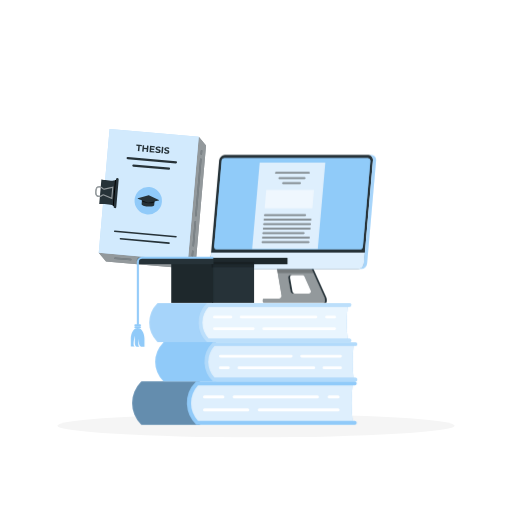
t = 0.00 s
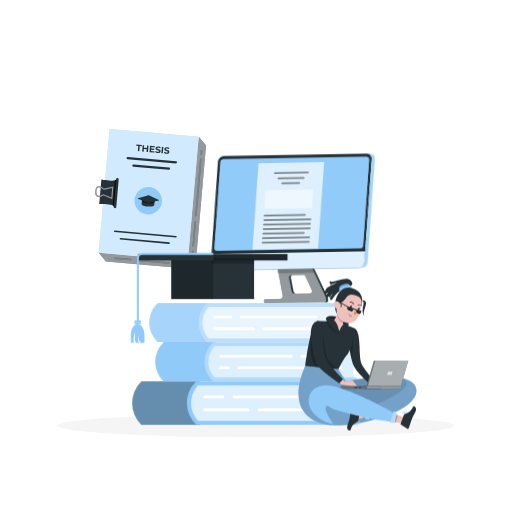
t = 1.13 s
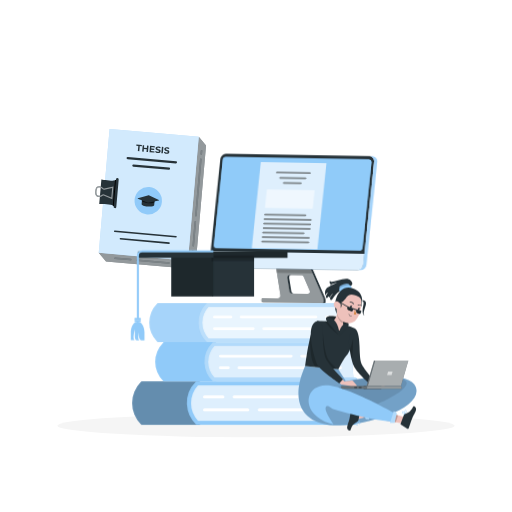
t = 1.88 s
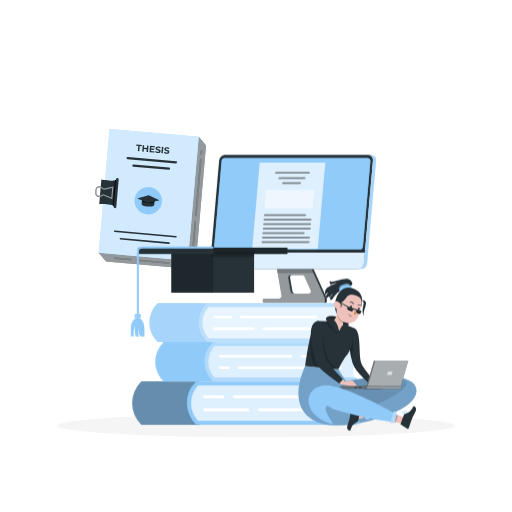
t = 3.00 s
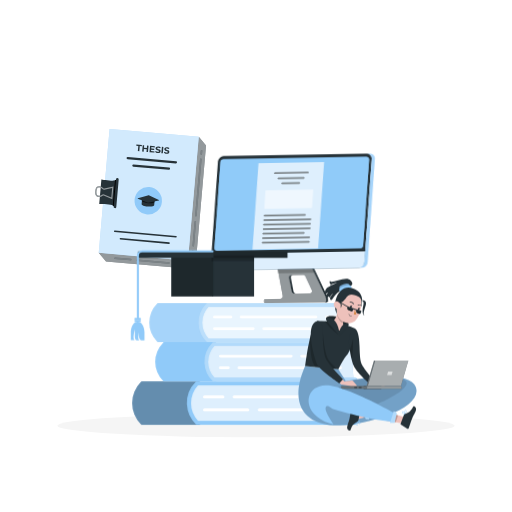
t = 4.13 s
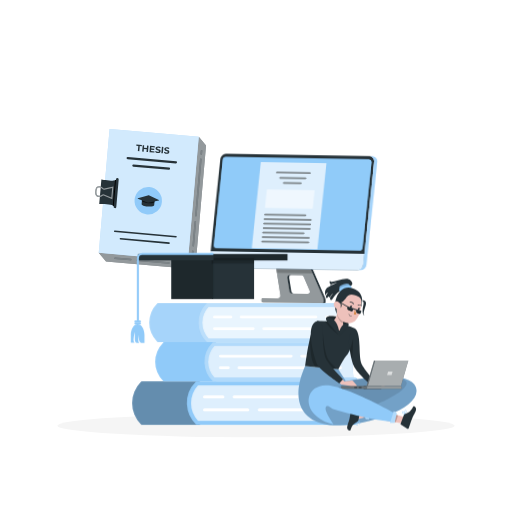
t = 4.88 s

The animated SVG that drew these frames (rendered in a browser with its animation timeline set to each time). Animation: 3 CSS @keyframes rules; one cycle of 6.00 s, repeats indefinitely.

<svg class="animated" id="freepik_stories-thesis" xmlns="http://www.w3.org/2000/svg" viewBox="0 0 500 500" version="1.1" xmlns:xlink="http://www.w3.org/1999/xlink" xmlns:svgjs="http://svgjs.com/svgjs"><style>svg#freepik_stories-thesis:not(.animated) .animable {opacity: 0;}svg#freepik_stories-thesis.animated #freepik--Device--inject-152 {animation: 1.5s Infinite  linear wind;animation-delay: 0s;}svg#freepik_stories-thesis.animated #freepik--graduation-cap--inject-152 {animation: 6s Infinite  linear floating;animation-delay: 0s;}svg#freepik_stories-thesis.animated #freepik--Character--inject-152 {animation: 1s 1 forwards cubic-bezier(.36,-0.01,.5,1.38) slideRight;animation-delay: 0s;}            @keyframes wind {                0% {                    transform: rotate( 0deg );                }                25% {                    transform: rotate( 1deg );                }                75% {                    transform: rotate( -1deg );                }            }                    @keyframes floating {                0% {                    opacity: 1;                    transform: translateY(0px);                }                50% {                    transform: translateY(-10px);                }                100% {                    opacity: 1;                    transform: translateY(0px);                }            }                    @keyframes slideRight {                0% {                    opacity: 0;                    transform: translateX(30px);                }                100% {                    opacity: 1;                    transform: translateX(0);                }            }        </style><g id="freepik--Shadow--inject-152" class="animable" style="transform-origin: 250px 415.69px;"><ellipse id="freepik--path--inject-152" cx="250" cy="415.69" rx="193.89" ry="11.32" style="fill: rgb(245, 245, 245); transform-origin: 250px 415.69px;" class="animable"></ellipse></g><g id="freepik--Thesis--inject-152" class="animable" style="transform-origin: 147.103px 194.476px;"><polygon points="194.11 133.61 183.53 254.51 96.45 246.89 103.54 255.34 190.62 262.96 201.2 142.06 194.11 133.61" style="fill: rgb(38, 50, 56); transform-origin: 148.825px 198.285px;" id="elz9y1sfx58dh" class="animable"></polygon><g id="elvofg6qr96a9"><polygon points="194.11 133.61 183.53 254.51 96.45 246.89 103.54 255.34 190.62 262.96 201.2 142.06 194.11 133.61" style="fill: rgb(255, 255, 255); opacity: 0.5; transform-origin: 148.825px 198.285px;" class="animable"></polygon></g><g id="elpcbqws1b2h"><rect x="101.57" y="129.57" width="87.41" height="121.37" style="fill: rgb(144, 202, 249); transform-origin: 145.275px 190.255px; transform: rotate(5deg);" class="animable"></rect></g><g id="ely7mou73v9o"><rect x="101.57" y="129.57" width="87.41" height="121.37" style="fill: rgb(255, 255, 255); opacity: 0.6; transform-origin: 145.275px 190.255px; transform: rotate(5deg);" class="animable"></rect></g><path d="M196.49,151.17h0a.74.74,0,0,1-.67-.81l.28-3.19a.74.74,0,0,1,.8-.68h0a.74.74,0,0,1,.67.8l-.28,3.2A.74.74,0,0,1,196.49,151.17Z" style="fill: rgb(38, 50, 56); transform-origin: 196.695px 148.83px;" id="elj3pgzpv2rgq" class="animable"></path><path d="M191.22,211.37h0a.73.73,0,0,1-.67-.8l4.83-55.22a.73.73,0,0,1,.8-.67h0a.74.74,0,0,1,.68.8L192,210.7A.73.73,0,0,1,191.22,211.37Z" style="fill: rgb(38, 50, 56); transform-origin: 193.705px 183.024px;" id="el69dpiil5a5t" class="animable"></path><path d="M188.66,240.71h0a.76.76,0,0,1-.68-.81L190,216.53a.73.73,0,0,1,.8-.67h0a.74.74,0,0,1,.67.8l-2,23.37A.75.75,0,0,1,188.66,240.71Z" style="fill: rgb(38, 50, 56); transform-origin: 189.725px 228.285px;" id="el1lpxao174r1j" class="animable"></path><path d="M187.81,250.42h0a.74.74,0,0,1-.68-.8l.38-4.3a.74.74,0,0,1,.8-.68h0a.74.74,0,0,1,.67.8l-.37,4.31A.74.74,0,0,1,187.81,250.42Z" style="fill: rgb(38, 50, 56); transform-origin: 188.055px 247.53px;" id="el8z2fgeql49" class="animable"></path><path d="M127.53,254.27l-15.25-1.33a.75.75,0,0,1-.67-.81h0a.74.74,0,0,1,.8-.67l15.25,1.33a.76.76,0,0,1,.68.81h0A.75.75,0,0,1,127.53,254.27Z" style="fill: rgb(38, 50, 56); transform-origin: 119.975px 252.865px;" id="elaf4f0ybk9a" class="animable"></path><path d="M164.92,257.54l-30.74-2.69a.74.74,0,0,1-.68-.8h0a.74.74,0,0,1,.81-.67l30.74,2.69a.74.74,0,0,1,.68.8h0A.74.74,0,0,1,164.92,257.54Z" style="fill: rgb(38, 50, 56); transform-origin: 149.615px 255.46px;" id="elcltdsgs95mg" class="animable"></path><path d="M173.53,258.29l-4.18-.36a.74.74,0,0,1-.67-.8h0a.74.74,0,0,1,.8-.68l4.18.37a.74.74,0,0,1,.68.8h0A.74.74,0,0,1,173.53,258.29Z" style="fill: rgb(38, 50, 56); transform-origin: 171.51px 257.371px;" id="elcr82inf0nms" class="animable"></path><g id="elsgpxtje578"><g style="opacity: 0.4; transform-origin: 154.59px 202.39px;" class="animable"><path d="M196.49,151.17h0a.74.74,0,0,1-.67-.81l.28-3.19a.74.74,0,0,1,.8-.68h0a.74.74,0,0,1,.67.8l-.28,3.2A.74.74,0,0,1,196.49,151.17Z" style="fill: rgb(255, 255, 255); transform-origin: 196.695px 148.83px;" id="elfq45i7z585t" class="animable"></path><path d="M191.22,211.37h0a.73.73,0,0,1-.67-.8l4.83-55.22a.73.73,0,0,1,.8-.67h0a.74.74,0,0,1,.68.8L192,210.7A.73.73,0,0,1,191.22,211.37Z" style="fill: rgb(255, 255, 255); transform-origin: 193.705px 183.024px;" id="elosfwboehka" class="animable"></path><path d="M188.66,240.71h0a.76.76,0,0,1-.68-.81L190,216.53a.73.73,0,0,1,.8-.67h0a.74.74,0,0,1,.67.8l-2,23.37A.75.75,0,0,1,188.66,240.71Z" style="fill: rgb(255, 255, 255); transform-origin: 189.725px 228.285px;" id="el7sec8xp66ys" class="animable"></path><path d="M187.81,250.42h0a.74.74,0,0,1-.68-.8l.38-4.3a.74.74,0,0,1,.8-.68h0a.74.74,0,0,1,.67.8l-.37,4.31A.74.74,0,0,1,187.81,250.42Z" style="fill: rgb(255, 255, 255); transform-origin: 188.055px 247.53px;" id="el7yafmlifinu" class="animable"></path><path d="M127.53,254.27l-15.25-1.33a.75.75,0,0,1-.67-.81h0a.74.74,0,0,1,.8-.67l15.25,1.33a.76.76,0,0,1,.68.81h0A.75.75,0,0,1,127.53,254.27Z" style="fill: rgb(255, 255, 255); transform-origin: 119.975px 252.865px;" id="el4ebqn51xgi" class="animable"></path><path d="M164.92,257.54l-30.74-2.69a.74.74,0,0,1-.68-.8h0a.74.74,0,0,1,.81-.67l30.74,2.69a.74.74,0,0,1,.68.8h0A.74.74,0,0,1,164.92,257.54Z" style="fill: rgb(255, 255, 255); transform-origin: 149.615px 255.46px;" id="el9kwp8nkjctq" class="animable"></path><path d="M173.53,258.29l-4.18-.36a.74.74,0,0,1-.67-.8h0a.74.74,0,0,1,.8-.68l4.18.37a.74.74,0,0,1,.68.8h0A.74.74,0,0,1,173.53,258.29Z" style="fill: rgb(255, 255, 255); transform-origin: 171.51px 257.371px;" id="elccah8qmpuk7" class="animable"></path></g></g><path d="M111.41,176.32c-3.09.45-12.41-1.09-12.41-1.09l-2.09,24s9.44.1,12.4,1.08a17.94,17.94,0,0,1,2.61,1.58l2.33-26.66A17.6,17.6,0,0,1,111.41,176.32Z" style="fill: rgb(38, 50, 56); transform-origin: 105.58px 188.56px;" id="elnokdrlnpcpn" class="animable"></path><path d="M110.16,200.72c.81.48,1.76,1.15,1.76,1.15l2.33-26.66s-1,.5-1.93.83Z" id="elodfv8tev67c" class="animable" style="transform-origin: 112.205px 188.54px;"></path><path d="M112.17,203.24h0a1.3,1.3,0,0,1-1.18-1.4l2.34-26.75a1.29,1.29,0,0,1,1.41-1.18h0a1.28,1.28,0,0,1,1.17,1.4l-2.34,26.75A1.29,1.29,0,0,1,112.17,203.24Z" style="fill: rgb(38, 50, 56); transform-origin: 113.451px 188.575px;" id="elghkp4s7ecbj" class="animable"></path><path d="M110.77,182.09l-1.09,12.4-8.49-3.6a.87.87,0,0,0-.9.17,5.22,5.22,0,0,1-3.92,1.3,3.4,3.4,0,0,1-2.5-1.24c-1.13-1.44-.94-3.79-.61-5.9a3.89,3.89,0,0,1,4.25-3.31,5.22,5.22,0,0,1,3.41,1.92.86.86,0,0,0,.86.34Zm-2.06,10.78.82-9.35-7.5,1.73a2,2,0,0,1-2-.72A4.12,4.12,0,0,0,97.36,183a2.78,2.78,0,0,0-3,2.39c-.28,1.76-.49,3.92.38,5a2.35,2.35,0,0,0,1.72.81,4.09,4.09,0,0,0,3.1-1,1.94,1.94,0,0,1,2.06-.37Z" style="fill: rgb(38, 50, 56); transform-origin: 101.888px 188.19px;" id="elkegafe0crf" class="animable"></path><g id="elwgy6w0gde9f"><g style="opacity: 0.5; transform-origin: 101.888px 188.19px;" class="animable"><path d="M110.77,182.09l-1.09,12.4-8.49-3.6a.87.87,0,0,0-.9.17,5.22,5.22,0,0,1-3.92,1.3,3.4,3.4,0,0,1-2.5-1.24c-1.13-1.44-.94-3.79-.61-5.9a3.89,3.89,0,0,1,4.25-3.31,5.22,5.22,0,0,1,3.41,1.92.86.86,0,0,0,.86.34Zm-2.06,10.78.82-9.35-7.5,1.73a2,2,0,0,1-2-.72A4.12,4.12,0,0,0,97.36,183a2.78,2.78,0,0,0-3,2.39c-.28,1.76-.49,3.92.38,5a2.35,2.35,0,0,0,1.72.81,4.09,4.09,0,0,0,3.1-1,1.94,1.94,0,0,1,2.06-.37Z" style="fill: rgb(255, 255, 255); transform-origin: 101.888px 188.19px;" id="elglr65mxfskf" class="animable"></path></g></g><path d="M135.08,142.57l-2-.17.1-1.17,5.4.47-.1,1.17-2-.18-.44,5-1.44-.12Z" style="fill: rgb(38, 50, 56); transform-origin: 135.83px 144.46px;" id="elb9gjtm88xeb" class="animable"></path><path d="M145.06,142.26l-.54,6.2-1.44-.12.22-2.54-2.81-.25-.22,2.54-1.44-.12.54-6.2,1.44.12-.22,2.45,2.82.24.21-2.44Z" style="fill: rgb(38, 50, 56); transform-origin: 141.945px 145.115px;" id="elb7aq70b8paq" class="animable"></path><path d="M150.89,147.86l-.1,1.15-4.8-.42.54-6.2,4.68.41-.1,1.15-3.26-.28-.11,1.34,2.87.26-.09,1.11-2.88-.25-.13,1.43Z" style="fill: rgb(38, 50, 56); transform-origin: 148.6px 145.7px;" id="elocu78mtzg6" class="animable"></path><path d="M152.55,149.07a3.52,3.52,0,0,1-1.06-.61l.59-1a3.18,3.18,0,0,0,.9.55,3.92,3.92,0,0,0,1.08.28,1.74,1.74,0,0,0,.92-.11.54.54,0,0,0,.34-.45.51.51,0,0,0-.14-.39,1.45,1.45,0,0,0-.42-.27c-.18-.08-.42-.16-.72-.26a9.28,9.28,0,0,1-1.13-.44,2,2,0,0,1-.73-.6,1.49,1.49,0,0,1-.23-1,1.72,1.72,0,0,1,.37-.95,2.1,2.1,0,0,1,1-.62,3.7,3.7,0,0,1,1.46-.13,5,5,0,0,1,1.15.25,3.27,3.27,0,0,1,1,.49l-.54,1a3.5,3.5,0,0,0-1.67-.64,1.71,1.71,0,0,0-.91.12.61.61,0,0,0-.33.49.5.5,0,0,0,.29.5,5.2,5.2,0,0,0,1,.4,11.55,11.55,0,0,1,1.13.43,2,2,0,0,1,.73.6,1.43,1.43,0,0,1,.23,1,1.66,1.66,0,0,1-.38,1,2.05,2.05,0,0,1-1,.62,3.77,3.77,0,0,1-1.47.13A5.11,5.11,0,0,1,152.55,149.07Z" style="fill: rgb(38, 50, 56); transform-origin: 154.21px 146.265px;" id="el56n7z94b38h" class="animable"></path><path d="M158.12,143.41l1.43.12-.54,6.2-1.43-.12Z" style="fill: rgb(38, 50, 56); transform-origin: 158.565px 146.57px;" id="elw5gf66t6lsc" class="animable"></path><path d="M161.11,149.82a3.4,3.4,0,0,1-1.06-.61l.58-1a3.24,3.24,0,0,0,.91.55,3.43,3.43,0,0,0,1.08.27,1.67,1.67,0,0,0,.92-.1.54.54,0,0,0,.33-.46.44.44,0,0,0-.14-.38,1.17,1.17,0,0,0-.42-.27,7.24,7.24,0,0,0-.71-.26,8.67,8.67,0,0,1-1.13-.44,1.8,1.8,0,0,1-.73-.61,1.45,1.45,0,0,1-.24-1,1.73,1.73,0,0,1,.38-.95,2,2,0,0,1,.94-.62,3.74,3.74,0,0,1,1.46-.13,5.46,5.46,0,0,1,1.15.24,3.62,3.62,0,0,1,1,.5l-.54,1a3.43,3.43,0,0,0-1.68-.64,1.66,1.66,0,0,0-.9.12.58.58,0,0,0-.34.49.5.5,0,0,0,.29.5,6,6,0,0,0,1,.39,11.28,11.28,0,0,1,1.13.44,1.93,1.93,0,0,1,.73.6,1.48,1.48,0,0,1,.24,1,1.73,1.73,0,0,1-.38,1,2,2,0,0,1-1,.61,3.61,3.61,0,0,1-1.47.13A5,5,0,0,1,161.11,149.82Z" style="fill: rgb(38, 50, 56); transform-origin: 162.74px 147.001px;" id="eljvwlbhx7iu" class="animable"></path><path d="M171.7,159.55l-47.11-4.12a1.11,1.11,0,0,1-1-1.2h0a1.12,1.12,0,0,1,1.21-1l47.1,4.12a1.1,1.1,0,0,1,1,1.2h0A1.1,1.1,0,0,1,171.7,159.55Z" style="fill: rgb(38, 50, 56); transform-origin: 148.245px 156.39px;" id="el4odmkw4z6d7" class="animable"></path><path d="M164.9,165.87l-34.71-3a1.11,1.11,0,0,1-1-1.2h0a1.12,1.12,0,0,1,1.21-1l34.7,3a1.1,1.1,0,0,1,1,1.2h0A1.11,1.11,0,0,1,164.9,165.87Z" style="fill: rgb(38, 50, 56); transform-origin: 147.645px 163.27px;" id="eld5v8gd5tdn" class="animable"></path><path d="M172.6,231.18a.73.73,0,0,1-.8.67l-59.86-5.23a.74.74,0,0,1-.67-.81h0a.73.73,0,0,1,.8-.67l59.86,5.24a.73.73,0,0,1,.67.8Z" style="fill: rgb(38, 50, 56); transform-origin: 141.935px 228.495px;" id="elz1kjs0xzfp" class="animable"></path><path d="M165.8,237.5a.73.73,0,0,1-.8.67L117.54,234a.74.74,0,0,1-.67-.8h0a.74.74,0,0,1,.8-.68l47.46,4.15a.74.74,0,0,1,.67.81Z" style="fill: rgb(38, 50, 56); transform-origin: 141.335px 235.345px;" id="elyvy89c0wcwr" class="animable"></path><g id="ele67ywdtg62"><circle cx="144.77" cy="196.06" r="13.39" style="fill: rgb(144, 202, 249); transform-origin: 144.77px 196.06px; transform: rotate(-40deg);" class="animable"></circle></g><path d="M150.58,200.47c-.08.95-2.9,1.48-6.3,1.18s-6.08-1.31-6-2.26l.37-4.15,12.3,1.07Z" style="fill: rgb(38, 50, 56); transform-origin: 144.614px 198.487px;" id="eltfx0kkngjyd" class="animable"></path><g id="el7alydah586c"><path d="M138.55,196.4c.47.86,3,1.7,6,2s5.66-.13,6.28-.9l.1-1.16-12.3-1.07Z" style="opacity: 0.6; transform-origin: 144.74px 196.883px;" class="animable"></path></g><path d="M144.54,198l-9.9-4a.23.23,0,0,1,0-.44l10.51-3a.18.18,0,0,1,.16,0l9.83,4.79a.24.24,0,0,1,0,.44L144.68,198A.32.32,0,0,1,144.54,198Z" style="fill: rgb(38, 50, 56); transform-origin: 144.881px 194.274px;" id="el296i94sh2lt" class="animable"></path></g><g id="freepik--Device--inject-152" class="animable animator-active" style="transform-origin: 286.219px 223.639px;"><path d="M316.76,290.51l-14-31.09H269.94l5,29.09a2.63,2.63,0,0,1-2.14,3l-.42,0H258a1.39,1.39,0,0,0-1.39,1.39h0v1.54a1.39,1.39,0,0,0,1.39,1.39h57.73a1.51,1.51,0,0,0,1.51-1.51v-1.6A5.49,5.49,0,0,0,316.76,290.51Zm-15.18-3.84H285.83a2.1,2.1,0,0,1-2.07-1.75l-2.38-13.73a2.1,2.1,0,0,1,1.72-2.43l.36,0h11.91a2.1,2.1,0,0,1,1.92,1.23l6.21,13.73a2.13,2.13,0,0,1-1.92,3Z" style="fill: rgb(38, 50, 56); transform-origin: 286.925px 277.625px;" id="el2tjg2funuqe" class="animable"></path><g id="eln0e97ybyvfq"><path d="M316.76,290.51l-14-31.09H269.94l5,29.09a2.63,2.63,0,0,1-2.14,3l-.42,0H258a1.39,1.39,0,0,0-1.39,1.39h0v1.54a1.39,1.39,0,0,0,1.39,1.39h57.73a1.51,1.51,0,0,0,1.51-1.51v-1.6A5.49,5.49,0,0,0,316.76,290.51Zm-15.18-3.84H285.83a2.1,2.1,0,0,1-2.07-1.75l-2.38-13.73a2.1,2.1,0,0,1,1.72-2.43l.36,0h11.91a2.1,2.1,0,0,1,1.92,1.23l6.21,13.73a2.13,2.13,0,0,1-1.92,3Z" style="fill: rgb(255, 255, 255); opacity: 0.5; transform-origin: 286.925px 277.625px;" class="animable"></path></g><g id="el7u0kqb75lr9"><path d="M301.58,286.67H285.83a2.1,2.1,0,0,1-2.07-1.75l-2.38-13.73a2.1,2.1,0,0,1,1.72-2.43l.36,0h11.91a2.1,2.1,0,0,1,1.92,1.23l6.21,13.73a2.13,2.13,0,0,1-1.92,3Z" style="fill: rgb(255, 255, 255); isolation: isolate; opacity: 0.2; transform-origin: 292.517px 277.74px;" class="animable"></path></g><path d="M285.31,268.7h-1.85a2.1,2.1,0,0,0-2.11,2.1,2.19,2.19,0,0,0,0,.36l2.38,13.73a2.08,2.08,0,0,0,2.07,1.74h1.86a2.08,2.08,0,0,1-2.07-1.74l-2.38-13.73a2.09,2.09,0,0,1,1.72-2.43A2.07,2.07,0,0,1,285.31,268.7Z" style="fill: rgb(38, 50, 56); transform-origin: 284.501px 277.665px;" id="elbvywbpu2vti" class="animable"></path><path d="M318.62,290.51l-14-31.07h-1.85l14,31.07a5.58,5.58,0,0,1,.5,2.31v1.61a1.52,1.52,0,0,1-1.51,1.51h1.86a1.52,1.52,0,0,0,1.51-1.51v-1.61A5.58,5.58,0,0,0,318.62,290.51Z" style="fill: rgb(38, 50, 56); transform-origin: 310.95px 277.69px;" id="eliobbx7wu6p" class="animable"></path><g id="elgqoiab1aie7"><polygon points="302.72 259.42 269.93 259.42 271.22 266.84 306.08 266.84 302.72 259.42" style="isolation: isolate; opacity: 0.2; transform-origin: 288.005px 263.13px;" class="animable"></polygon></g><path d="M349.76,262.68H209.87a4.62,4.62,0,0,1-4.69-4.52,4.16,4.16,0,0,1,0-.61l8.84-101.09a5.68,5.68,0,0,1,5.56-5.12H359.5a4.59,4.59,0,0,1,4.69,4.52,4,4,0,0,1,0,.6l-8.85,101.1A5.69,5.69,0,0,1,349.76,262.68Z" style="fill: rgb(38, 50, 56); transform-origin: 284.685px 207.01px;" id="elytngi22oe7h" class="animable"></path><path d="M206.16,246.63l-1,10.93a4.59,4.59,0,0,0,4.06,5.09,3,3,0,0,0,.6,0h139.9a5.68,5.68,0,0,0,5.56-5.12l1-10.93Z" style="fill: rgb(144, 202, 249); transform-origin: 280.705px 254.633px;" id="el721z3jv3wae" class="animable"></path><g id="el5u6t0uqt4fo"><path d="M206.16,246.63l-1,10.93a4.59,4.59,0,0,0,4.06,5.09,3,3,0,0,0,.6,0h139.9a5.68,5.68,0,0,0,5.56-5.12l1-10.93Z" style="fill: rgb(255, 255, 255); isolation: isolate; opacity: 0.7; transform-origin: 280.705px 254.633px;" class="animable"></path></g><path d="M351.34,243.54H211.63a2.49,2.49,0,0,1-2.54-2.45,1.69,1.69,0,0,1,0-.32l7.31-83.55a3.08,3.08,0,0,1,3-2.77H359.14a2.49,2.49,0,0,1,2.54,2.45c0,.1,0,.21,0,.32l-7.31,83.55A3.09,3.09,0,0,1,351.34,243.54Z" style="fill: rgb(144, 202, 249); transform-origin: 285.381px 198.995px;" id="elzz301e22m1" class="animable"></path><g id="eltftd6218t2"><path d="M351.34,243.54H211.63a2.49,2.49,0,0,1-2.54-2.45,1.69,1.69,0,0,1,0-.32l7.31-83.55a3.08,3.08,0,0,1,3-2.77H359.14a2.49,2.49,0,0,1,2.54,2.45c0,.1,0,.21,0,.32l-7.31,83.55A3.09,3.09,0,0,1,351.34,243.54Z" style="fill: rgb(144, 202, 249); isolation: isolate; opacity: 0.8; transform-origin: 285.381px 198.995px;" class="animable"></path></g><path d="M362.6,151.36h-3.1a4.59,4.59,0,0,1,4.69,4.52,4,4,0,0,1,0,.6l-8.85,101.08a5.68,5.68,0,0,1-5.56,5.12h3.1a5.67,5.67,0,0,0,5.55-5.12l8.85-101.09a4.6,4.6,0,0,0-4.07-5.08Z" style="fill: rgb(144, 202, 249); transform-origin: 358.544px 207.019px;" id="elvxonvys7vbp" class="animable"></path><g id="elcdk15yjer4w"><path d="M362.6,151.36h-3.1a4.59,4.59,0,0,1,4.69,4.52,4,4,0,0,1,0,.6l-8.85,101.08a5.68,5.68,0,0,1-5.56,5.12h3.1a5.67,5.67,0,0,0,5.55-5.12l8.85-101.09a4.6,4.6,0,0,0-4.07-5.08Z" style="fill: rgb(255, 255, 255); isolation: isolate; opacity: 0.2; transform-origin: 358.544px 207.019px;" class="animable"></path></g><polygon points="246.22 242.92 310.32 242.92 317.68 158.77 253.59 158.77 246.22 242.92" style="fill: rgb(144, 202, 249); transform-origin: 281.95px 200.845px;" id="ela52s8ez7tav" class="animable"></polygon><g id="elrhvswm6g23o"><polygon points="246.22 242.92 310.32 242.92 317.68 158.77 253.59 158.77 246.22 242.92" style="fill: rgb(255, 255, 255); opacity: 0.7; transform-origin: 281.95px 200.845px;" class="animable"></polygon></g><path d="M269.36,169.62h32.29a.85.85,0,0,0,.83-.76h0a.69.69,0,0,0-.69-.75h-32.3a.85.85,0,0,0-.83.75h0A.69.69,0,0,0,269.36,169.62Z" style="fill: rgb(38, 50, 56); transform-origin: 285.57px 168.865px;" id="elutk0qdo4iw" class="animable"></path><path d="M258.5,210.79h39.55a.85.85,0,0,0,.83-.76h0a.69.69,0,0,0-.7-.75H258.63a.83.83,0,0,0-.82.75h0A.68.68,0,0,0,258.5,210.79Z" style="fill: rgb(38, 50, 56); transform-origin: 278.344px 210.035px;" id="elifrirjir03" class="animable"></path><path d="M258.11,215.19h45.17a.83.83,0,0,0,.82-.76h0a.68.68,0,0,0-.69-.75H258.25a.85.85,0,0,0-.83.75h0A.69.69,0,0,0,258.11,215.19Z" style="fill: rgb(38, 50, 56); transform-origin: 280.76px 214.435px;" id="elaxeyvth29lr" class="animable"></path><path d="M257.73,219.59H302.9a.85.85,0,0,0,.82-.76h0a.68.68,0,0,0-.69-.76H257.86a.84.84,0,0,0-.82.76h0A.68.68,0,0,0,257.73,219.59Z" style="fill: rgb(38, 50, 56); transform-origin: 280.38px 218.83px;" id="el8khmbew9uni" class="animable"></path><path d="M257.34,224h45.17a.83.83,0,0,0,.82-.76h0a.68.68,0,0,0-.69-.76H257.48a.85.85,0,0,0-.83.76h0A.69.69,0,0,0,257.34,224Z" style="fill: rgb(38, 50, 56); transform-origin: 279.991px 223.24px;" id="elsbi1dlckx7t" class="animable"></path><path d="M257,228.39h39.55a.85.85,0,0,0,.83-.76h0a.69.69,0,0,0-.69-.76H257.09a.84.84,0,0,0-.82.76h0A.68.68,0,0,0,257,228.39Z" style="fill: rgb(38, 50, 56); transform-origin: 276.824px 227.631px;" id="elexvicolys4q" class="animable"></path><path d="M256.57,232.78h45.17a.84.84,0,0,0,.83-.75h0a.69.69,0,0,0-.7-.76H256.71a.85.85,0,0,0-.83.76h0A.68.68,0,0,0,256.57,232.78Z" style="fill: rgb(38, 50, 56); transform-origin: 279.225px 232.025px;" id="el1ee4e5izjjg" class="animable"></path><path d="M256.19,237.18h45.17a.84.84,0,0,0,.82-.75h0a.68.68,0,0,0-.69-.76H256.32a.84.84,0,0,0-.82.76h0A.68.68,0,0,0,256.19,237.18Z" style="fill: rgb(38, 50, 56); transform-origin: 278.841px 236.425px;" id="elbmgepgnq8m" class="animable"></path><path d="M272.7,174.65h24.73a.83.83,0,0,0,.82-.76h0a.68.68,0,0,0-.69-.76H272.83a.85.85,0,0,0-.82.76h0A.68.68,0,0,0,272.7,174.65Z" style="fill: rgb(38, 50, 56); transform-origin: 285.13px 173.89px;" id="elzayzc9jeiqo" class="animable"></path><path d="M276.3,179.67H293a.85.85,0,0,0,.83-.75h0a.69.69,0,0,0-.7-.76H276.43a.83.83,0,0,0-.82.76h0A.68.68,0,0,0,276.3,179.67Z" style="fill: rgb(38, 50, 56); transform-origin: 284.72px 178.915px;" id="elck300elze8p" class="animable"></path><g id="el68elbwj8lb4"><g style="opacity: 0.4; transform-origin: 279.8px 202.645px;" class="animable"><path d="M269.36,169.62h32.29a.85.85,0,0,0,.83-.76h0a.69.69,0,0,0-.69-.75h-32.3a.85.85,0,0,0-.83.75h0A.69.69,0,0,0,269.36,169.62Z" style="fill: rgb(255, 255, 255); transform-origin: 285.57px 168.865px;" id="eldkkms0faykg" class="animable"></path><path d="M258.5,210.79h39.55a.85.85,0,0,0,.83-.76h0a.69.69,0,0,0-.7-.75H258.63a.83.83,0,0,0-.82.75h0A.68.68,0,0,0,258.5,210.79Z" style="fill: rgb(255, 255, 255); transform-origin: 278.344px 210.035px;" id="elm9rtc6h17k" class="animable"></path><path d="M258.11,215.19h45.17a.83.83,0,0,0,.82-.76h0a.68.68,0,0,0-.69-.75H258.25a.85.85,0,0,0-.83.75h0A.69.69,0,0,0,258.11,215.19Z" style="fill: rgb(255, 255, 255); transform-origin: 280.76px 214.435px;" id="elfr4ialvhtov" class="animable"></path><path d="M257.73,219.59H302.9a.85.85,0,0,0,.82-.76h0a.68.68,0,0,0-.69-.76H257.86a.84.84,0,0,0-.82.76h0A.68.68,0,0,0,257.73,219.59Z" style="fill: rgb(255, 255, 255); transform-origin: 280.38px 218.83px;" id="elxoszskckpvr" class="animable"></path><path d="M257.34,224h45.17a.83.83,0,0,0,.82-.76h0a.68.68,0,0,0-.69-.76H257.48a.85.85,0,0,0-.83.76h0A.69.69,0,0,0,257.34,224Z" style="fill: rgb(255, 255, 255); transform-origin: 279.991px 223.24px;" id="eleu6n83mu29t" class="animable"></path><path d="M257,228.39h39.55a.85.85,0,0,0,.83-.76h0a.69.69,0,0,0-.69-.76H257.09a.84.84,0,0,0-.82.76h0A.68.68,0,0,0,257,228.39Z" style="fill: rgb(255, 255, 255); transform-origin: 276.824px 227.631px;" id="el53ow8f8so9q" class="animable"></path><path d="M256.57,232.78h45.17a.84.84,0,0,0,.83-.75h0a.69.69,0,0,0-.7-.76H256.71a.85.85,0,0,0-.83.76h0A.68.68,0,0,0,256.57,232.78Z" style="fill: rgb(255, 255, 255); transform-origin: 279.225px 232.025px;" id="elkjf3szupztr" class="animable"></path><path d="M256.19,237.18h45.17a.84.84,0,0,0,.82-.75h0a.68.68,0,0,0-.69-.76H256.32a.84.84,0,0,0-.82.76h0A.68.68,0,0,0,256.19,237.18Z" style="fill: rgb(255, 255, 255); transform-origin: 278.841px 236.425px;" id="elmi9s7q7tpo8" class="animable"></path><path d="M272.7,174.65h24.73a.83.83,0,0,0,.82-.76h0a.68.68,0,0,0-.69-.76H272.83a.85.85,0,0,0-.82.76h0A.68.68,0,0,0,272.7,174.65Z" style="fill: rgb(255, 255, 255); transform-origin: 285.13px 173.89px;" id="elt6twtsd5lzc" class="animable"></path><path d="M276.3,179.67H293a.85.85,0,0,0,.83-.75h0a.69.69,0,0,0-.7-.76H276.43a.83.83,0,0,0-.82.76h0A.68.68,0,0,0,276.3,179.67Z" style="fill: rgb(255, 255, 255); transform-origin: 284.72px 178.915px;" id="elqczgivwybq" class="animable"></path></g></g><g id="el5pkbr2gr7um"><polygon points="258.39 203.43 305.07 203.43 306.63 185.52 259.95 185.52 258.39 203.43" style="fill: rgb(255, 255, 255); opacity: 0.5; transform-origin: 282.51px 194.475px;" class="animable"></polygon></g></g><g id="freepik--graduation-cap--inject-152" class="animable" style="transform-origin: 204.24px 294.65px;"><g id="elhh4st4v63b5"><rect x="207.18" y="257.16" width="40.94" height="38.61" style="fill: rgb(38, 50, 56); transform-origin: 227.65px 276.465px; transform: rotate(180deg);" class="animable"></rect></g><g id="elrpg440fu46"><rect x="167.25" y="257.16" width="40.94" height="38.61" style="fill: rgb(38, 50, 56); transform-origin: 187.72px 276.465px; transform: rotate(180deg);" class="animable"></rect></g><g id="elv5fo41ticuc"><rect x="206.78" y="255.73" width="41.34" height="5.36" style="fill: rgb(38, 50, 56); transform-origin: 227.45px 258.41px; transform: rotate(180deg);" class="animable"></rect></g><g id="el4awcf9uok5j"><rect x="206.78" y="251.8" width="73.93" height="6.23" style="fill: rgb(38, 50, 56); transform-origin: 243.745px 254.915px; transform: rotate(180deg);" class="animable"></rect></g><g id="el8uubgiw578u"><rect x="167.25" y="257.16" width="40.94" height="38.61" style="opacity: 0.2; transform-origin: 187.72px 276.465px; transform: rotate(180deg);" class="animable"></rect></g><g id="elqp9omxw3lp"><rect x="206.78" y="255.73" width="41.34" height="5.36" style="opacity: 0.2; transform-origin: 227.45px 258.41px; transform: rotate(180deg);" class="animable"></rect></g><g id="elyn2xzihkzu"><rect x="206.78" y="251.8" width="73.93" height="6.23" style="opacity: 0.2; transform-origin: 243.745px 254.915px; transform: rotate(180deg);" class="animable"></rect></g><g id="elxz1yx3bgcu"><rect x="134.66" y="251.8" width="73.93" height="6.23" style="fill: rgb(38, 50, 56); transform-origin: 171.625px 254.915px; transform: rotate(180deg);" class="animable"></rect></g><path d="M134.66,317.6h0a1,1,0,0,0,1-1V256a3.23,3.23,0,0,1,3.23-3.24h68.7a1,1,0,0,0,1-1h0a1,1,0,0,0-1-1h-68.7a5.24,5.24,0,0,0-5.23,5.24V316.6A1,1,0,0,0,134.66,317.6Z" style="fill: rgb(144, 202, 249); transform-origin: 171.125px 284.18px;" id="elyb15vevberl" class="animable"></path><path d="M134.44,320.2c3.68,0,6.66,4.8,6.66,10.72v7.62h-3.3c-.36,0-2.38-.4-2.38-7.69,0,0-1.12,7.67.74,7.69h-2.81s-1.68-.32-1.68-4.38V328s-2.69,10.5,0,10.5h-3.9v-7.62C127.77,325,130.76,320.2,134.44,320.2Z" style="fill: rgb(144, 202, 249); transform-origin: 134.435px 329.37px;" id="el96yftkcwtb6" class="animable"></path><path d="M132.2,318.6h4.48a1,1,0,0,0,1-1h0a1,1,0,0,0-1-1H132.2a1,1,0,0,0-1,1h0A1,1,0,0,0,132.2,318.6Z" style="fill: rgb(144, 202, 249); transform-origin: 134.44px 317.6px;" id="el28uk4kktpsg" class="animable"></path><path d="M132.2,320.6h4.48a1,1,0,0,0,1-1h0a1,1,0,0,0-1-1H132.2a1,1,0,0,0-1,1h0A1,1,0,0,0,132.2,320.6Z" style="fill: rgb(144, 202, 249); transform-origin: 134.44px 319.6px;" id="el2pcacy734l5" class="animable"></path></g><g id="freepik--Books--inject-152" class="animable" style="transform-origin: 239px 355.41px;"><path d="M344.5,374.88H162.28v38H344.56A149.17,149.17,0,0,1,344.5,374.88Z" style="fill: rgb(144, 202, 249); transform-origin: 253.42px 393.88px;" id="elfa89ko09myb" class="animable"></path><g id="el45a4vwpna2p"><path d="M344.5,374.88H162.28v38H344.56A149.17,149.17,0,0,1,344.5,374.88Z" style="fill: rgb(255, 255, 255); opacity: 0.7; transform-origin: 253.42px 393.88px;" class="animable"></path></g><path d="M195.48,414.88H138.21l-.58-.59a29.2,29.2,0,0,1,0-41.31l.58-.58h57.27l-3.41,3.41a25.22,25.22,0,0,0,0,35.65Z" style="fill: rgb(144, 202, 249); transform-origin: 162.275px 393.64px;" id="elrwgne7s0co" class="animable"></path><g id="ele5vpuv46fs"><g style="opacity: 0.3; transform-origin: 162.275px 393.64px;" class="animable"><path d="M195.48,414.88H138.21l-.58-.59a29.2,29.2,0,0,1,0-41.31l.58-.58h57.27l-3.41,3.41a25.22,25.22,0,0,0,0,35.65Z" id="ele593cdnjff9" class="animable" style="transform-origin: 162.275px 393.64px;"></path></g></g><path d="M346.37,414.88H191.69l-.17-.17a30.06,30.06,0,0,1-9-20A29.08,29.08,0,0,1,191.1,373l.59-.58H346.37a2,2,0,0,1,2,2h0a2,2,0,0,1-2,2h-153a25.23,25.23,0,0,0,0,34.48h153a2,2,0,0,1,2,2h0A2,2,0,0,1,346.37,414.88Z" style="fill: rgb(144, 202, 249); transform-origin: 265.435px 393.65px;" id="elqmlurrht39h" class="animable"></path><path d="M330.2,389h-8.75a1.5,1.5,0,0,1-1.5-1.5h0a1.5,1.5,0,0,1,1.5-1.5h8.75a1.5,1.5,0,0,1,1.5,1.5h0A1.5,1.5,0,0,1,330.2,389Z" style="fill: rgb(255, 255, 255); transform-origin: 325.825px 387.5px;" id="elg41bsg5ztqm" class="animable"></path><path d="M310,389H228.7a1.5,1.5,0,0,1-1.5-1.5h0a1.5,1.5,0,0,1,1.5-1.5H310a1.5,1.5,0,0,1,1.5,1.5h0A1.5,1.5,0,0,1,310,389Z" style="fill: rgb(255, 255, 255); transform-origin: 269.35px 387.5px;" id="el5m4gmqna1xg" class="animable"></path><path d="M217.7,389h-18a1.5,1.5,0,0,1-1.5-1.5h0a1.5,1.5,0,0,1,1.5-1.5h18a1.5,1.5,0,0,1,1.5,1.5h0A1.5,1.5,0,0,1,217.7,389Z" style="fill: rgb(255, 255, 255); transform-origin: 208.7px 387.5px;" id="elcn422726c64" class="animable"></path><path d="M330.2,401.71h-77a1.5,1.5,0,0,1-1.5-1.5h0a1.5,1.5,0,0,1,1.5-1.5h77a1.5,1.5,0,0,1,1.5,1.5h0A1.5,1.5,0,0,1,330.2,401.71Z" style="fill: rgb(255, 255, 255); transform-origin: 291.7px 400.21px;" id="elscvi6on7flj" class="animable"></path><path d="M242,401.71H199.7a1.5,1.5,0,0,1-1.5-1.5h0a1.5,1.5,0,0,1,1.5-1.5H242a1.5,1.5,0,0,1,1.5,1.5h0A1.5,1.5,0,0,1,242,401.71Z" style="fill: rgb(255, 255, 255); transform-origin: 220.85px 400.21px;" id="el7bn6ac317j7" class="animable"></path><path d="M339.67,298.17h-164v34.2H339.73A134.07,134.07,0,0,1,339.67,298.17Z" style="fill: rgb(144, 202, 249); transform-origin: 257.7px 315.27px;" id="elhmpsyeumjgu" class="animable"></path><g id="elgm3npm9brkp"><path d="M339.67,298.17h-164v34.2H339.73A134.07,134.07,0,0,1,339.67,298.17Z" style="fill: rgb(255, 255, 255); opacity: 0.8; transform-origin: 257.7px 315.27px;" class="animable"></path></g><path d="M205.55,334.17H154l-.53-.53a26.28,26.28,0,0,1,0-37.17l.53-.53h51.54L202.48,299a22.71,22.71,0,0,0,0,32.09Z" style="fill: rgb(144, 202, 249); transform-origin: 175.66px 315.055px;" id="elo9jh7l9k5fb" class="animable"></path><g id="eloscj95h616i"><g style="opacity: 0.2; transform-origin: 175.66px 315.055px;" class="animable"><path d="M205.55,334.17H154l-.53-.53a26.28,26.28,0,0,1,0-37.17l.53-.53h51.54L202.48,299a22.71,22.71,0,0,0,0,32.09Z" style="fill: rgb(255, 255, 255); transform-origin: 175.66px 315.055px;" id="elpjjtnypx7jk" class="animable"></path></g></g><path d="M341.35,334.17H202.14L202,334a27,27,0,0,1-8.06-18,26.1,26.1,0,0,1,7.68-19.53l.53-.53H341.35a1.8,1.8,0,0,1,1.8,1.8h0a1.8,1.8,0,0,1-1.8,1.8H203.64a22.7,22.7,0,0,0,0,31H341.35a1.8,1.8,0,0,1,1.8,1.8h0A1.8,1.8,0,0,1,341.35,334.17Z" style="fill: rgb(144, 202, 249); transform-origin: 268.535px 315.055px;" id="ele3xx5eb0om8" class="animable"></path><g id="elq44tauvtwlc"><g style="opacity: 0.4; transform-origin: 268.535px 315.055px;" class="animable"><path d="M341.35,334.17H202.14L202,334a27,27,0,0,1-8.06-18,26.1,26.1,0,0,1,7.68-19.53l.53-.53H341.35a1.8,1.8,0,0,1,1.8,1.8h0a1.8,1.8,0,0,1-1.8,1.8H203.64a22.7,22.7,0,0,0,0,31H341.35a1.8,1.8,0,0,1,1.8,1.8h0A1.8,1.8,0,0,1,341.35,334.17Z" style="fill: rgb(255, 255, 255); transform-origin: 268.535px 315.055px;" id="elff8ny5ootj" class="animable"></path></g></g><path d="M326.8,310.92h-7.88a1.35,1.35,0,0,1-1.35-1.35h0a1.35,1.35,0,0,1,1.35-1.35h7.88a1.35,1.35,0,0,1,1.35,1.35h0A1.35,1.35,0,0,1,326.8,310.92Z" style="fill: rgb(255, 255, 255); transform-origin: 322.86px 309.57px;" id="el9bb21mn7xkd" class="animable"></path><path d="M308.57,310.92H235.45a1.34,1.34,0,0,1-1.35-1.35h0a1.34,1.34,0,0,1,1.35-1.35h73.12a1.34,1.34,0,0,1,1.35,1.35h0A1.34,1.34,0,0,1,308.57,310.92Z" style="fill: rgb(255, 255, 255); transform-origin: 272.01px 309.57px;" id="elwhmw1og96sn" class="animable"></path><path d="M225.55,310.92h-16.2a1.34,1.34,0,0,1-1.35-1.35h0a1.34,1.34,0,0,1,1.35-1.35h16.2a1.34,1.34,0,0,1,1.35,1.35h0A1.34,1.34,0,0,1,225.55,310.92Z" style="fill: rgb(255, 255, 255); transform-origin: 217.45px 309.57px;" id="el3onuv6fu1kx" class="animable"></path><path d="M326.8,322.32H257.5a1.34,1.34,0,0,1-1.35-1.35h0a1.34,1.34,0,0,1,1.35-1.35h69.3a1.35,1.35,0,0,1,1.35,1.35h0A1.35,1.35,0,0,1,326.8,322.32Z" style="fill: rgb(255, 255, 255); transform-origin: 292.15px 320.97px;" id="el7cy0mutlfxn" class="animable"></path><path d="M247.37,322.32h-38A1.34,1.34,0,0,1,208,321h0a1.34,1.34,0,0,1,1.35-1.35h38a1.34,1.34,0,0,1,1.35,1.35h0A1.34,1.34,0,0,1,247.37,322.32Z" style="fill: rgb(255, 255, 255); transform-origin: 228.35px 320.985px;" id="elyx53ytsbed" class="animable"></path><path d="M345.44,336.4h-164v34.2H345.5A134.07,134.07,0,0,1,345.44,336.4Z" style="fill: rgb(144, 202, 249); transform-origin: 263.47px 353.5px;" id="el0b2xk4otn9st" class="animable"></path><g id="elfuo7vkmxn17"><path d="M345.44,336.4h-164v34.2H345.5A134.07,134.07,0,0,1,345.44,336.4Z" style="fill: rgb(255, 255, 255); opacity: 0.7; transform-origin: 263.47px 353.5px;" class="animable"></path></g><path d="M211.33,372.4H159.78l-.52-.53a26.28,26.28,0,0,1,0-37.17l.52-.53h51.55l-3.07,3.07a22.68,22.68,0,0,0,0,32.09Z" style="fill: rgb(144, 202, 249); transform-origin: 181.445px 353.285px;" id="elxft9ddsqgtf" class="animable"></path><path d="M347.13,372.4H207.91l-.15-.15a27,27,0,0,1-8.06-18,26.16,26.16,0,0,1,7.68-19.53l.53-.53H347.13a1.81,1.81,0,0,1,1.8,1.8h0a1.81,1.81,0,0,1-1.8,1.8H209.42a22.67,22.67,0,0,0,0,31H347.13a1.8,1.8,0,0,1,1.8,1.8h0A1.81,1.81,0,0,1,347.13,372.4Z" style="fill: rgb(144, 202, 249); transform-origin: 274.306px 353.295px;" id="el2u7lb8334jn" class="animable"></path><g id="elrgbnwnou1l"><g style="opacity: 0.3; transform-origin: 274.306px 353.295px;" class="animable"><path d="M347.13,372.4H207.91l-.15-.15a27,27,0,0,1-8.06-18,26.16,26.16,0,0,1,7.68-19.53l.53-.53H347.13a1.81,1.81,0,0,1,1.8,1.8h0a1.81,1.81,0,0,1-1.8,1.8H209.42a22.67,22.67,0,0,0,0,31H347.13a1.8,1.8,0,0,1,1.8,1.8h0A1.81,1.81,0,0,1,347.13,372.4Z" style="fill: rgb(255, 255, 255); transform-origin: 274.306px 353.295px;" id="eltyjwybmzkrj" class="animable"></path></g></g><path d="M215.12,357.85H223a1.35,1.35,0,0,1,1.35,1.35h0a1.36,1.36,0,0,1-1.35,1.35h-7.88a1.36,1.36,0,0,1-1.35-1.35h0A1.35,1.35,0,0,1,215.12,357.85Z" style="fill: rgb(255, 255, 255); transform-origin: 219.06px 359.2px;" id="eljzkrqtdy5eq" class="animable"></path><path d="M233.35,357.85h73.12a1.34,1.34,0,0,1,1.35,1.35h0a1.35,1.35,0,0,1-1.35,1.35H233.35A1.35,1.35,0,0,1,232,359.2h0A1.34,1.34,0,0,1,233.35,357.85Z" style="fill: rgb(255, 255, 255); transform-origin: 269.91px 359.2px;" id="elpo92e2lx64l" class="animable"></path><path d="M316.37,357.85h16.2a1.34,1.34,0,0,1,1.35,1.35h0a1.35,1.35,0,0,1-1.35,1.35h-16.2A1.36,1.36,0,0,1,315,359.2h0A1.35,1.35,0,0,1,316.37,357.85Z" style="fill: rgb(255, 255, 255); transform-origin: 324.46px 359.2px;" id="elk59f2uok32h" class="animable"></path><path d="M215.12,346.45h69.3a1.34,1.34,0,0,1,1.35,1.35h0a1.35,1.35,0,0,1-1.35,1.35h-69.3a1.36,1.36,0,0,1-1.35-1.35h0A1.35,1.35,0,0,1,215.12,346.45Z" style="fill: rgb(255, 255, 255); transform-origin: 249.77px 347.8px;" id="elu0u02iehnma" class="animable"></path><path d="M294.55,346.45h38a1.34,1.34,0,0,1,1.35,1.35h0a1.35,1.35,0,0,1-1.35,1.35h-38a1.35,1.35,0,0,1-1.35-1.35h0A1.34,1.34,0,0,1,294.55,346.45Z" style="fill: rgb(255, 255, 255); transform-origin: 313.55px 347.8px;" id="elil8q82jotzr" class="animable"></path></g><g id="freepik--Character--inject-152" class="animable" style="transform-origin: 349.08px 346.423px;"><path d="M317.41,285c.12-4.24,5.4-5.75,5.4-5.75s-.15-.41-.32-1c0,0,.48.6,3.17-.65s3.62-1.72,3.62-1.72a24.41,24.41,0,0,0-5,1.56,1.56,1.56,0,0,1-2.21-.7c-.21-.47-.53-3.08.74-1.89,2.27,2.12,15.44-5.88,19.89-.75s-3.54,6.46-3.54,6.46c-7.88,2.22-12.63,8.41-14.72,11.79-.86,1.38-1.76.34-1.93-.11-.54-1.44-.21-2.14,2.72-5.52,0,0-1.71.82-3.37,4.1-.45-1-.92-1.74-1.58-.72s-1.56,1.11-2,.19c-.08-.19-.37-1.77,2.21-4.88a4.44,4.44,0,0,0-2.84,3.11A15.26,15.26,0,0,1,317.41,285Z" style="fill: rgb(38, 50, 56); transform-origin: 330.72px 282.696px;" id="el9v819aii81b" class="animable"></path><path d="M341.27,280s1.14-4.68-5.86-2.35-2.78,5.1-2.78,5.1Z" style="fill: rgb(144, 202, 249); transform-origin: 336.354px 279.875px;" id="elb906irutnlc" class="animable"></path><g id="elrzgvlxjjwf"><path d="M341.27,280s1.14-4.68-5.86-2.35-2.78,5.1-2.78,5.1Z" style="opacity: 0.2; transform-origin: 336.354px 279.875px;" class="animable"></path></g><path d="M343.25,281.94s1.38-5.65-7.08-2.84-3.36,6.17-3.36,6.17Z" style="fill: rgb(144, 202, 249); transform-origin: 337.31px 281.793px;" id="elqalux2ewqki" class="animable"></path><path d="M340.18,317.67s2.44-5.88-9.48-8.13-14.19.44-10.7,4.8l4.82,3.33,9.78,3.23,4.19-1.81Z" style="fill: rgb(38, 50, 56); transform-origin: 329.447px 314.814px;" id="elsdriokxwdjb" class="animable"></path><g id="eluk0tgu04oh"><path d="M340.18,317.67s2.44-5.88-9.48-8.13-14.19.44-10.7,4.8l4.82,3.33,9.78,3.23,4.19-1.81Z" style="opacity: 0.2; transform-origin: 329.447px 314.814px;" class="animable"></path></g><path d="M297.93,357.54c-18.34,42.3,4.94,58.81,33.95,57.82s81.44-17.14,74.18-37.41c-5.83-16.3-53.36-9.05-68.19-5.6l-7.47-11.83Z" style="fill: rgb(144, 202, 249); transform-origin: 349.08px 386.471px;" id="el0s5yzjkjld4" class="animable"></path><g id="ela96vdeulwlg"><path d="M297.93,357.54c-18.34,42.3,4.94,58.81,33.95,57.82s81.44-17.14,74.18-37.41c-5.83-16.3-53.36-9.05-68.19-5.6l-7.47-11.83Z" style="isolation: isolate; opacity: 0.2; transform-origin: 349.08px 386.471px;" class="animable"></path></g><polygon points="368.57 405.17 355.01 408.06 349.46 409.24 347.99 402.97 353.72 400.93 365.66 396.68 368.57 405.17" style="fill: rgb(238, 193, 187); transform-origin: 358.28px 402.96px;" id="el8t4ln88369v" class="animable"></polygon><g id="elwx41u1uefkl"><polygon points="368.57 405.17 355.01 408.06 353.72 400.93 365.66 396.68 368.57 405.17" style="isolation: isolate; opacity: 0.2; transform-origin: 361.145px 402.37px;" class="animable"></polygon></g><polygon points="354.37 399.72 358.26 397.57 360.56 409.38 357.13 409.13 354.37 399.72" style="fill: rgb(144, 202, 249); transform-origin: 357.465px 403.475px;" id="elacz1ib0f5vi" class="animable"></polygon><g id="el21aua5nwwko"><polygon points="354.37 399.72 358.26 397.57 360.56 409.38 357.13 409.13 354.37 399.72" style="fill: rgb(255, 255, 255); opacity: 0.3; transform-origin: 357.465px 403.475px;" class="animable"></polygon></g><g id="elc1zrzu5l4a6"><path d="M337.88,372.35s62.32-9.05,59.22,2.53c-2.37,8.84-28.12,19.47-28.12,19.47-24-11.73-43.77-11.29-43.77-11.29Z" style="isolation: isolate; opacity: 0.1; transform-origin: 361.211px 381.667px;" class="animable"></path></g><path d="M299.59,346.19c1.64-10.05,4.41-24.05,7.89-30.05a6.9,6.9,0,0,1,2.31-2.63s1.4-.12,3.82-.12h.18a80.4,80.4,0,0,1,24.84,4.18,68.41,68.41,0,0,1,8.14,3.32s-3.45,20.89-7.36,25-9,14.65-9,14.65l-32.47-3S298.52,352.69,299.59,346.19Z" style="fill: rgb(38, 50, 56); transform-origin: 322.355px 336.965px;" id="elaupycg68xkt" class="animable"></path><path d="M336,311.3a30,30,0,0,1,1.93-3.79l-8.66-5.46a19.06,19.06,0,0,1,0,2.39c-.19,3-1.24,8.16-5.87,10,0,0,2,7.67,8.38,8.32a4.44,4.44,0,0,0,1,0,4.11,4.11,0,0,0,3.42-4.7s-1.15-.51-1.21-2.51A10.81,10.81,0,0,1,336,311.3Z" style="fill: rgb(238, 193, 187); transform-origin: 330.665px 312.419px;" id="elij17ccmrc1d" class="animable"></path><g id="el7gcv9g8oy5w"><path d="M328.23,302.33a15.73,15.73,0,0,1,.24,2.37l0,.06s1.93,10.76,6.8,10.38a10.83,10.83,0,0,1,.54-4.3,31.74,31.74,0,0,1,1.54-4Z" style="isolation: isolate; opacity: 0.2; transform-origin: 332.79px 308.74px;" class="animable"></path></g><path d="M335.19,314.34c9.72,3.93,14.48-1.46,17-12.46,2-8.82.69-14.13-7.69-16.68C330.59,281,321.9,306.87,335.19,314.34Z" style="fill: rgb(238, 193, 187); transform-origin: 340.804px 300.181px;" id="elthd53w92sne" class="animable"></path><path d="M345.52,306.84a2.37,2.37,0,0,0,2.49-.27,18.76,18.76,0,0,1-1.37-4.22Z" style="fill: rgb(213, 135, 69); transform-origin: 346.765px 304.712px;" id="elud9uibr8q" class="animable"></path><path d="M341.83,299.27c.17-.61.59-1,1-1l0,0,1.67-.17a1.9,1.9,0,0,1-1.1.52,1.48,1.48,0,0,1,.12,1.16c-.2.69-.73,1.15-1.19,1S341.63,300,341.83,299.27Z" style="fill: rgb(38, 50, 56); transform-origin: 343.129px 299.454px;" id="elqm1vcw886k" class="animable"></path><path d="M349.48,301.54c.17-.61.61-1,1-1l1.62-.17a1.91,1.91,0,0,1-1.1.51,1.47,1.47,0,0,1,.11,1.17c-.19.69-.72,1.15-1.18,1S349.29,302.23,349.48,301.54Z" style="fill: rgb(38, 50, 56); transform-origin: 350.753px 301.724px;" id="el60nexmjox0j" class="animable"></path><path d="M341.43,294.84h0a.36.36,0,0,1,.34-.38,4.87,4.87,0,0,1,3.88,2,.36.36,0,0,1-.59.42,4.24,4.24,0,0,0-3.25-1.72.35.35,0,0,1-.2-.05A.33.33,0,0,1,341.43,294.84Z" style="fill: rgb(38, 50, 56); transform-origin: 343.573px 295.746px;" id="elo2o9aeu7aqr" class="animable"></path><path d="M353,298.69a3.6,3.6,0,0,0-3.19-.5h0a.39.39,0,0,1-.48-.2h0a.37.37,0,0,1,.19-.48,4.42,4.42,0,0,1,3.85.55l0,0a.34.34,0,0,1,.11.48.32.32,0,0,1-.19.15A.37.37,0,0,1,353,298.69Z" style="fill: rgb(38, 50, 56); transform-origin: 351.419px 298.007px;" id="el1dtvjl8gif5" class="animable"></path><path d="M329.14,306.44c-5.52-8.55.84-29.64,15.14-24.91s8.11,19.19,8.11,19.19c2.49-9.88-1.63-11.36-6.44-12.64a7.44,7.44,0,0,0-8.44,3.56,10.87,10.87,0,0,1-6.47,4.88C327.31,300.09,329.18,306.44,329.14,306.44Z" style="fill: rgb(38, 50, 56); transform-origin: 340.443px 293.644px;" id="elo83p6sp9mhj" class="animable"></path><path d="M343.23,309a2.79,2.79,0,0,1-2.78-2.37.21.21,0,0,1,.19-.24.22.22,0,0,1,.24.19,2.31,2.31,0,0,0,2.36,2,.24.24,0,0,1,.19.18.23.23,0,0,1-.19.26Z" style="fill: rgb(46, 53, 58); transform-origin: 341.94px 307.704px;" id="elotz9z01cz8" class="animable"></path><path d="M342.48,335.18s2.85,19.09,4.76,22.76,13.91,16,13.91,16l3.2-1.66s-11.28-14.1-12.08-16.74S349,330.75,349,330.75Z" style="fill: rgb(238, 193, 187); transform-origin: 353.415px 352.345px;" id="elj1fvg7d9m2" class="animable"></path><path d="M340.54,333.6l1.47-8.31,4.74-4.39c3.54,1.88,4.19,12.84,4.34,17.3.13,3.87.22,12.75,1.74,16.65,1.72,4.4,11,15.38,11,15.38l-4.37,3.12s-11-9.25-14.11-16.37S340.54,333.6,340.54,333.6Z" style="fill: rgb(38, 50, 56); transform-origin: 352.185px 347.125px;" id="elb7nc490d788" class="animable"></path><path d="M348.76,410.66a.21.21,0,0,1,.2-.08.2.2,0,0,1,.17.13c0,.09,1.05,3.15.43,4.38a1,1,0,0,1-.57.46.74.74,0,0,1-.81-.15,3.42,3.42,0,0,1-.13-2.4A13.72,13.72,0,0,1,348.76,410.66Zm.57,3.86a8.76,8.76,0,0,0-.45-3.21c-.47,1.41-.85,3.36-.42,3.83.05.07.16.15.4.05a.55.55,0,0,0,.34-.31,2.06,2.06,0,0,0,.12-.35Z" style="fill: rgb(144, 202, 249); transform-origin: 348.824px 413.094px;" id="elj9c3ioryrik" class="animable"></path><path d="M348.79,410.62a.21.21,0,0,1,.19-.08c.09,0,2.14.66,2.75,1.81a1.42,1.42,0,0,1,.1,1.07c-.15.49-.44.61-.66.58-.87,0-2.17-2.21-2.39-3.23l0-.07A.2.2,0,0,1,348.79,410.62Zm2.71,2.59a1,1,0,0,0-.1-.68,4.44,4.44,0,0,0-2.18-1.51c.37,1,1.45,2.56,2,2.62.06,0,.19,0,.29-.33v-.1Z" style="fill: rgb(144, 202, 249); transform-origin: 350.335px 412.271px;" id="eluilf2k6m5qr" class="animable"></path><path d="M349,411.77c-2.72,2-4.68,2.2-6.73,8.23-.45,1.29-3.93,0-3.25-3.15,1.14-5.25,1.44-4,2.35-8.49.81-3.78,1.19-6.52,1.75-9.58l.11-.25h0a1.14,1.14,0,0,1,1.52-.6l6.59,2.94a.69.69,0,0,1,.39.77l-1.7,8.45A2.77,2.77,0,0,1,349,411.77Z" style="fill: rgb(38, 50, 56); transform-origin: 345.338px 409.163px;" id="elbl6wmgoivdr" class="animable"></path><polygon points="375.51 401.41 388.77 405.45 394.21 407.1 392.45 413.3 386.45 412.31 373.95 410.26 375.51 401.41" style="fill: rgb(238, 193, 187); transform-origin: 384.08px 407.355px;" id="elnogmw8i19v9" class="animable"></polygon><g id="elrxs1tn3nlra"><polygon points="375.51 401.41 388.77 405.45 386.45 412.31 373.95 410.26 375.51 401.41" style="isolation: isolate; opacity: 0.2; transform-origin: 381.36px 406.86px;" class="animable"></polygon></g><path d="M384.64,412.06c-28.05-2.42-60.12-12.77-60.12-12.77s-5.16-5.06-6.48-1.43,7.81,16.52,7.81,16.52-13.4-2.4-20.66-12.07-4.69-25.19,12.87-26,68.56,27.84,68.56,27.84Z" style="fill: rgb(144, 202, 249); transform-origin: 344.008px 395.337px;" id="eltuv8idhczke" class="animable"></path><polygon points="385.3 412.81 380.85 412.81 384.56 401.43 387.44 403.37 385.3 412.81" style="fill: rgb(144, 202, 249); transform-origin: 384.145px 407.12px;" id="elkfn20c6uvh" class="animable"></polygon><g id="el2wrnemirjbd"><polygon points="385.3 412.81 380.85 412.81 384.56 401.43 387.44 403.37 385.3 412.81" style="fill: rgb(255, 255, 255); opacity: 0.3; transform-origin: 384.145px 407.12px;" class="animable"></polygon></g><path d="M395.47,405.38a.22.22,0,0,1-.36-.1c0-.1-.54-3.28.27-4.39a1,1,0,0,1,.64-.36.71.71,0,0,1,.77.27,3.41,3.41,0,0,1-.25,2.39A13.45,13.45,0,0,1,395.47,405.38Zm0-3.9a8.62,8.62,0,0,0-.07,3.24c.69-1.31,1.38-3.18,1-3.7,0-.08-.13-.18-.4-.12a.55.55,0,0,0-.37.26,1.41,1.41,0,0,0-.17.32Z" style="fill: rgb(144, 202, 249); transform-origin: 395.917px 402.971px;" id="el3l4qvltxl2h" class="animable"></path><path d="M395.43,405.43a.22.22,0,0,1-.19,0c-.09-.05-2-1-2.43-2.22a1.37,1.37,0,0,1,.07-1.07c.22-.47.52-.53.74-.48.85.17,1.79,2.54,1.85,3.58l0,.07Zm-2.26-3a1,1,0,0,0,0,.69,4.44,4.44,0,0,0,1.91,1.83c-.2-1.08-1-2.76-1.54-2.9-.06,0-.19,0-.33.28l0,.1Z" style="fill: rgb(144, 202, 249); transform-origin: 394.102px 403.548px;" id="elx11r1pe6ds" class="animable"></path><path d="M395.44,404.26c3-1.5,5-1.43,7.95-7.05.66-1.21,3.89.6,2.71,3.62-2,5-2.05,3.73-3.66,8-1.4,3.6-2.21,6.24-3.25,9.18l-.15.22h0a1.14,1.14,0,0,1-1.59.35l-6-4a.7.7,0,0,1-.27-.82l3-8.08A2.76,2.76,0,0,1,395.44,404.26Z" style="fill: rgb(38, 50, 56); transform-origin: 398.748px 407.798px;" id="elce9dn8rcex9" class="animable"></path><g id="el3z2ph1sjrqv"><path d="M308,358.47a35.72,35.72,0,0,1-2.26-4.2c-2.18-4.67-2.87-16-3.08-23.86a90.83,90.83,0,0,1,2.73-9.58l5.68-2.56,2.67,4.51,1.65,3.51s1.73,21.13,6,26.06c2.79,3.18,5.58,6.25,7.21,8Z" style="opacity: 0.2; transform-origin: 315.63px 339.31px;" class="animable"></path></g><path d="M337.15,373.11s-18.89-17.7-20.69-22.49-2.86-26.16-2.86-26.16l-8.6,4.13s5.11,26,6.7,28.51c2.15,3.46,21.69,17.93,21.69,17.93Z" style="fill: rgb(238, 193, 187); transform-origin: 321.075px 349.745px;" id="elw38kdaoqb4j" class="animable"></path><path d="M309.78,313.52c6.68-1.64,5.47,14.47,5.68,19.65.17,4.06,1,13.23,2.87,17.27,2.75,5.88,16.57,19.85,16.57,19.85l-3.51,3.92s-18.25-12.81-21.22-17.36C307.8,353.23,296.63,316.75,309.78,313.52Z" style="fill: rgb(38, 50, 56); transform-origin: 319.194px 343.807px;" id="elx3gnz8nhmn" class="animable"></path><g id="elq6ny3p78hj"><path d="M344.78,330.89c0,4.17,0,14.31-1.39,20.05-.73-3-1.32-6.22-1.77-9.1A81.62,81.62,0,0,0,344.78,330.89Z" style="opacity: 0.2; transform-origin: 343.2px 340.915px;" class="animable"></path></g><path d="M331.87,295.3s3.59,1.47.86,5.49A6.76,6.76,0,0,0,331.87,295.3Z" style="fill: rgb(38, 50, 56); transform-origin: 332.812px 298.045px;" id="elmahhs1h5jt" class="animable"></path><path d="M331.66,327.6s11.77-9.88,7.65-11.57S329.65,323.35,331.66,327.6Z" style="fill: rgb(38, 50, 56); transform-origin: 335.71px 321.711px;" id="el07ulpc3d158n" class="animable"></path><g id="elczvcni0jan"><path d="M320.17,317.44l-3-3.94q2.85.15,5.69.5l3.56,4.27,2.83,4.51,1.45,1.68v2.22S323.58,321.94,320.17,317.44Z" style="opacity: 0.2; transform-origin: 323.935px 320.09px;" class="animable"></path></g><path d="M331.67,328.21s.05-15.93-10.33-18.06S332.05,326.78,331.67,328.21Z" style="fill: rgb(38, 50, 56); transform-origin: 325.07px 319.096px;" id="elxa2x09tihzh" class="animable"></path><path d="M353,293.35v-.17c1.5-.09,4.74.09,4.42,3.28-.42,4.13-3.67,9.46-1.58,11.79,0,0-3.22-1.27-1-10.33C355.69,294.53,354.05,293.6,353,293.35Z" style="fill: rgb(38, 50, 56); transform-origin: 355.221px 300.707px;" id="elwov5xdrmxyh" class="animable"></path><path d="M329.46,301.84c-6.07-3.25-3.2-8.2-.52-7.69h0a3.83,3.83,0,0,1,2.93,4.56C331.13,301.56,330.33,302.31,329.46,301.84Z" style="fill: rgb(238, 193, 187); transform-origin: 328.91px 298.042px;" id="el6hpbuernh1e" class="animable"></path><path d="M339.18,299.82l-8.75-5,.28-.84,8.82,5,5.62,2.05,2.94,1,4.83,1.57-.3,1.45c-.21,1.06-1.05,1.69-1.86,1.41l-1.87-.65a2.1,2.1,0,0,1-1.08-2.43l.09-.46L345,302l-.09.47c-.22,1.05-1.05,1.68-1.87,1.4l-2.87-1a2.11,2.11,0,0,1-1.08-2.43Z" style="fill: rgb(38, 50, 56); transform-origin: 341.675px 300.253px;" id="elojgp9l27ej" class="animable"></path><g id="elhf00atfatv"><g style="opacity: 0.4; transform-origin: 345.7px 304.099px;" class="animable"><path d="M344.5,303.27a1.3,1.3,0,0,1-1.49.55l-2.87-1a1.73,1.73,0,0,1-1-1.18A8.69,8.69,0,0,1,344.5,303.27Z" id="ely4czym438y" class="animable" style="transform-origin: 341.82px 302.757px;"></path><path d="M352.26,305.93a1.32,1.32,0,0,1-1.5.58l-1.87-.65a1.81,1.81,0,0,1-1.07-1.39A8.56,8.56,0,0,1,352.26,305.93Z" id="el2mb86he9xpp" class="animable" style="transform-origin: 350.04px 305.517px;"></path></g></g><path d="M364.63,371.38l7-.82a1.08,1.08,0,0,1,.95.36L376.2,375a1.09,1.09,0,0,1-.27,1.67l-1.05.61a1.08,1.08,0,0,1-.86.1l-6.21-1.85-.13,0-6.11-1a1.09,1.09,0,0,1-.84-1.45h0a1.1,1.1,0,0,1,.71-.67l3-.92Z" style="fill: rgb(238, 193, 187); transform-origin: 368.57px 373.989px;" id="elgggvy14t4m" class="animable"></path><path d="M336.6,372.42l7-.82a1.1,1.1,0,0,1,.95.36l3.61,4.08a1.09,1.09,0,0,1-.26,1.67l-1.05.61a1.15,1.15,0,0,1-.87.11l-6.21-1.86-.13,0-6.1-1a1.09,1.09,0,0,1-.85-1.45h0a1.1,1.1,0,0,1,.71-.67l3-.92Z" style="fill: rgb(238, 193, 187); transform-origin: 340.532px 375.031px;" id="eldlu3m2n5dup" class="animable"></path><g id="el04lk4zy8dy26"><rect x="355.1" y="376.99" width="17.25" height="2.77" style="fill: rgb(38, 50, 56); transform-origin: 363.725px 378.375px; transform: rotate(180deg);" class="animable"></rect></g><g id="elk8yfx9nrylp"><path d="M333.29,377h21.88a1.36,1.36,0,0,1,1.36,1.36v1.41a0,0,0,0,1,0,0H333.29a0,0,0,0,1,0,0V377A0,0,0,0,1,333.29,377Z" style="fill: rgb(38, 50, 56); transform-origin: 344.91px 378.385px; transform: rotate(180deg);" class="animable"></path></g><g id="elr39ftwmqfd"><path d="M333.29,377h21.88a1.36,1.36,0,0,1,1.36,1.36v1.41a0,0,0,0,1,0,0H333.29a0,0,0,0,1,0,0V377A0,0,0,0,1,333.29,377Z" style="fill: rgb(255, 255, 255); opacity: 0.3; transform-origin: 344.91px 378.385px; transform: rotate(180deg);" class="animable"></path></g><g id="elbozyt3uns3"><rect x="350.28" y="377.89" width="2.77" height="0.98" style="fill: rgb(38, 50, 56); transform-origin: 351.665px 378.38px; transform: rotate(180deg);" class="animable"></rect></g><g id="el62bauye9sf8"><rect x="345.96" y="377.89" width="2.77" height="0.98" style="fill: rgb(38, 50, 56); transform-origin: 347.345px 378.38px; transform: rotate(180deg);" class="animable"></rect></g><polygon points="359.83 377 357.99 377 365.19 351.96 367.03 351.96 359.83 377" style="fill: rgb(38, 50, 56); transform-origin: 362.51px 364.48px;" id="elh9utdxchexc" class="animable"></polygon><g id="ella45t3a4ine"><polygon points="359.83 377 357.99 377 365.19 351.96 367.03 351.96 359.83 377" style="fill: rgb(255, 255, 255); opacity: 0.3; transform-origin: 362.51px 364.48px;" class="animable"></polygon></g><polygon points="359.15 377 391.52 377 398.72 351.96 366.35 351.96 359.15 377" style="fill: rgb(38, 50, 56); transform-origin: 378.935px 364.48px;" id="elzh0a93cq5f" class="animable"></polygon><g id="eliir06tnrux"><polygon points="359.15 377 391.52 377 398.72 351.96 366.35 351.96 359.15 377" style="fill: rgb(255, 255, 255); opacity: 0.6; transform-origin: 378.935px 364.48px;" class="animable"></polygon></g><path d="M357.56,377h33.7c.57,0,1,.62,1,1.39s-.46,1.38-1,1.38h-33.7c-.57,0-1-.62-1-1.38S357,377,357.56,377Z" style="fill: rgb(38, 50, 56); transform-origin: 374.41px 378.385px;" id="elnsp8tyn88ag" class="animable"></path><g id="eluaqqyv59tla"><path d="M357.56,377h33.7c.57,0,1,.62,1,1.39s-.46,1.38-1,1.38h-33.7c-.57,0-1-.62-1-1.38S357,377,357.56,377Z" style="fill: rgb(255, 255, 255); opacity: 0.5; transform-origin: 374.41px 378.385px;" class="animable"></path></g><ellipse cx="357.56" cy="378.38" rx="1.03" ry="1.38" style="fill: rgb(38, 50, 56); transform-origin: 357.56px 378.38px;" id="elkeo8a25kpir" class="animable"></ellipse><g id="elm3h1qjy9nyt"><ellipse cx="357.56" cy="378.38" rx="1.03" ry="1.38" style="fill: rgb(255, 255, 255); opacity: 0.3; transform-origin: 357.56px 378.38px;" class="animable"></ellipse></g><g id="elwkbg70ccc"><polygon points="377.99 366.19 382.4 366.19 383.38 362.77 378.97 362.77 377.99 366.19" style="fill: rgb(255, 255, 255); opacity: 0.6; transform-origin: 380.685px 364.48px;" class="animable"></polygon></g></g><defs>     <filter id="active" height="200%">         <feMorphology in="SourceAlpha" result="DILATED" operator="dilate" radius="2"></feMorphology>                <feFlood flood-color="#32DFEC" flood-opacity="1" result="PINK"></feFlood>        <feComposite in="PINK" in2="DILATED" operator="in" result="OUTLINE"></feComposite>        <feMerge>            <feMergeNode in="OUTLINE"></feMergeNode>            <feMergeNode in="SourceGraphic"></feMergeNode>        </feMerge>    </filter>    <filter id="hover" height="200%">        <feMorphology in="SourceAlpha" result="DILATED" operator="dilate" radius="2"></feMorphology>                <feFlood flood-color="#ff0000" flood-opacity="0.5" result="PINK"></feFlood>        <feComposite in="PINK" in2="DILATED" operator="in" result="OUTLINE"></feComposite>        <feMerge>            <feMergeNode in="OUTLINE"></feMergeNode>            <feMergeNode in="SourceGraphic"></feMergeNode>        </feMerge>            <feColorMatrix type="matrix" values="0   0   0   0   0                0   1   0   0   0                0   0   0   0   0                0   0   0   1   0 "></feColorMatrix>    </filter></defs></svg>